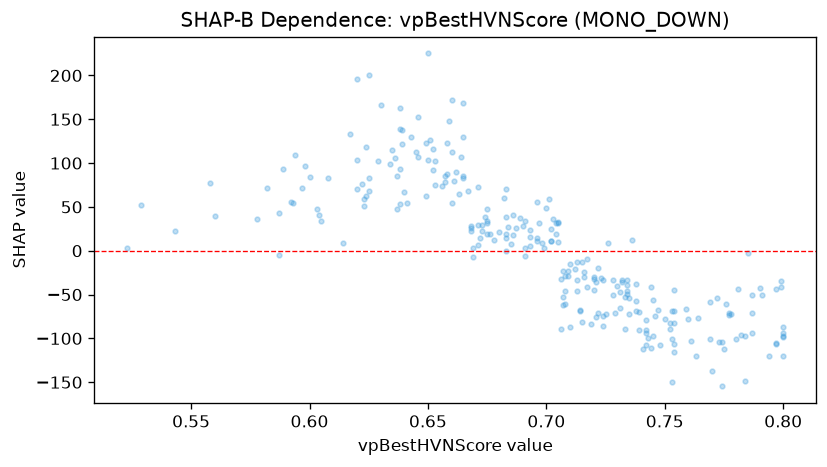

Source data for this figure (header and first rows):
feature_value, shap_value
0.64, 67.46
0.62, 70.04
0.742, -107.2
0.744, -110.7
0.716, -30.25
0.734, -48.93
0.72, -29.71
0.714, -68.12
0.729, -70.65
0.66, 112.2
0.8, -120.4
0.675, 19.3
0.665, 85.55
0.651, 126.5
0.714, -69.22
0.708, -46.39
0.748, -107.1
0.797, -106.9
0.734, -33.68
0.744, -41.01
0.734, -46.15
0.761, -102.9
0.667, 67.93
0.653, 102.8
0.645, 113.1
0.741, -112.4
0.724, -86.11
0.763, -120.1
0.529, 52.08
0.713, -33.18
0.658, 123.1
0.623, 59.15
0.743, -100
0.775, -112.6
0.713, -45.54
0.675, 31.78
0.625, 83.16
0.732, -35.39
0.745, -56.19
0.65, 225.1
0.665, 168.1
0.683, -0.6587
0.617, 132.9
0.705, 10.16
0.787, -93.3
0.709, -28.83
0.752, -89.28
0.753, -100.9
0.78, -100.7
0.77, -137.6
0.754, -106.6
0.742, -78.9
0.682, 60.44
0.582, 71.54
0.703, 35.84
0.634, 98.67
0.731, -65.73
0.603, 47.56
0.742, -93.69
0.639, 138.3
... 197 more rows
